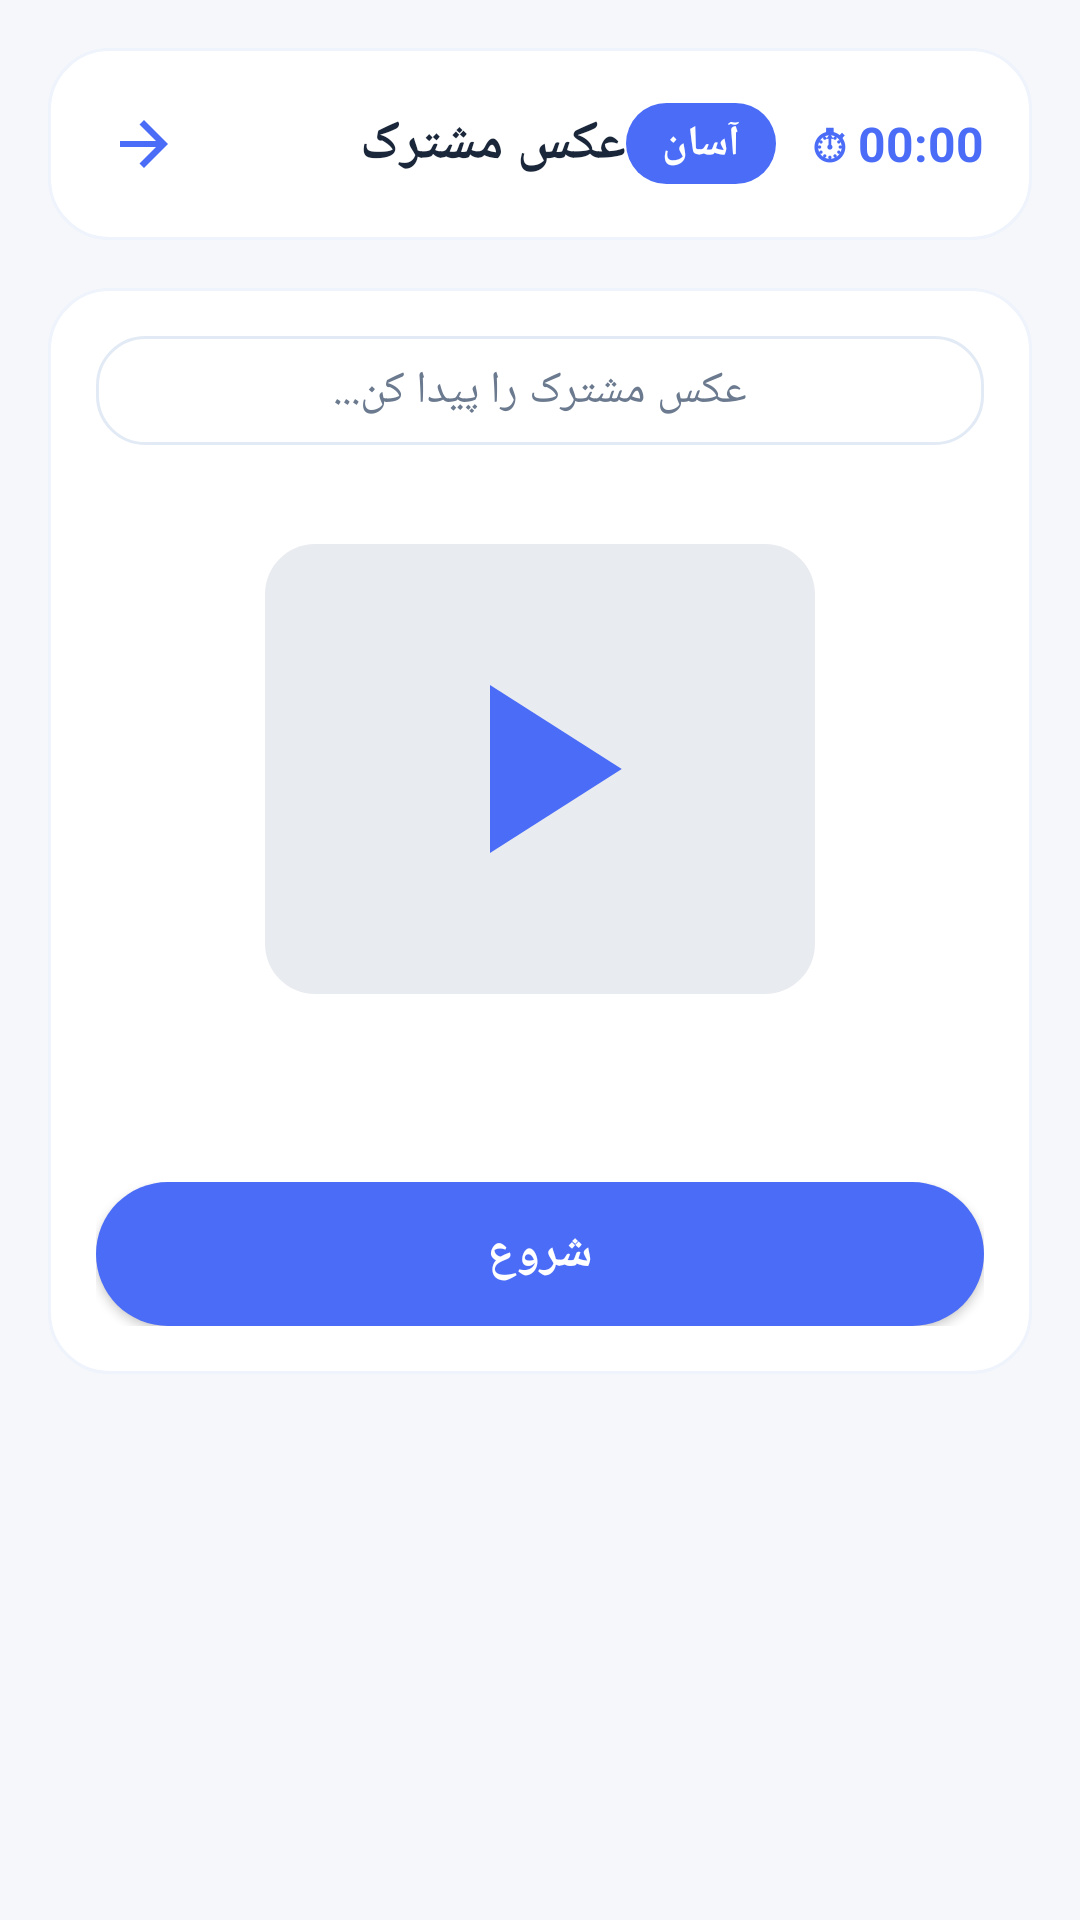

Write the Android layout XML for this screen, with the resource values it uses.
<!-- AndroidManifest.xml: application theme Theme.SpeedReading -->
<!-- res/layout/activity_common_image_game.xml -->
<?xml version="1.0" encoding="utf-8"?>
<ScrollView xmlns:android="http://schemas.android.com/apk/res/android"
    android:layout_width="match_parent"
    android:layout_height="match_parent"
    android:fillViewport="true"
    android:scrollbars="vertical">

    <LinearLayout
        android:layout_width="match_parent"
        android:layout_height="wrap_content"
        android:background="#F5F7FA"
        android:orientation="vertical"
        android:padding="16dp">

        
        <LinearLayout
            android:layout_width="match_parent"
            android:layout_height="wrap_content"
            android:background="@drawable/bg_chart_container"
            android:orientation="horizontal"
            android:padding="16dp"
            android:gravity="center_vertical">

            <ImageView
                android:id="@+id/btnBack"
                android:layout_width="32dp"
                android:layout_height="32dp"
                android:padding="4dp"
                android:src="@drawable/ic_arrow_right" />

            <TextView
                android:id="@+id/tvGameTitle"
                android:layout_width="0dp"
                android:layout_height="wrap_content"
                android:layout_weight="1"
                android:layout_marginStart="12dp"
                android:text="عکس مشترک"
                android:textColor="#1A2639"
                android:textSize="18sp"
                android:textStyle="bold" />

            <TextView
                android:id="@+id/tvDifficulty"
                android:layout_width="wrap_content"
                android:layout_height="wrap_content"
                android:background="@drawable/bg_difficulty_badge"
                android:paddingStart="12dp"
                android:paddingEnd="12dp"
                android:paddingTop="4dp"
                android:paddingBottom="4dp"
                android:text="آسان"
                android:textColor="#FFFFFF"
                android:textSize="14sp"
                android:textStyle="bold" />

            <TextView
                android:id="@+id/tvTimer"
                android:layout_width="wrap_content"
                android:layout_height="wrap_content"
                android:layout_marginStart="12dp"
                android:text="⏱ 00:00"
                android:textColor="#4A6CF7"
                android:textSize="16sp"
                android:textStyle="bold" />
        </LinearLayout>

        
        <LinearLayout
            android:layout_width="match_parent"
            android:layout_height="wrap_content"
            android:layout_marginTop="16dp"
            android:background="@drawable/bg_chart_container"
            android:orientation="vertical"
            android:padding="16dp">

            <TextView
                android:id="@+id/tvInstruction"
                android:layout_width="match_parent"
                android:layout_height="wrap_content"
                android:text="عکس مشترک را پیدا کن..."
                android:textColor="#6B7A8F"
                android:textSize="15sp"
                android:gravity="center"
                android:padding="8dp"
                android:background="@drawable/bg_test_text" />

            
            <ImageView
                android:id="@+id/ivImage"
                android:layout_width="match_parent"
                android:layout_height="200dp"
                android:layout_marginTop="8dp"
                android:scaleType="fitCenter"
                android:background="#FFFFFF"
                android:src="@drawable/ic_video_placeholder" />

            <TextView
                android:id="@+id/tvResult"
                android:layout_width="match_parent"
                android:layout_height="wrap_content"
                android:layout_marginTop="8dp"
                android:textColor="#27AE60"
                android:textSize="16sp"
                android:textStyle="bold"
                android:gravity="center" />

            
            <LinearLayout
                android:layout_width="match_parent"
                android:layout_height="wrap_content"
                android:layout_marginTop="8dp"
                android:orientation="vertical">

                <Button
                    android:id="@+id/btnStart"
                    android:layout_width="match_parent"
                    android:layout_height="wrap_content"
                    android:background="@drawable/bg_button_primary"
                    android:padding="12dp"
                    android:text="شروع"
                    android:textColor="#FFFFFF"
                    android:textSize="16sp"
                    android:textStyle="bold" />

                <Button
                    android:id="@+id/btnFinish"
                    android:layout_width="match_parent"
                    android:layout_height="wrap_content"
                    android:layout_marginTop="8dp"
                    android:background="@drawable/bg_button_success"
                    android:padding="12dp"
                    android:text="پایان"
                    android:textColor="#FFFFFF"
                    android:textSize="16sp"
                    android:textStyle="bold"
                    android:visibility="gone" />

                <Button
                    android:id="@+id/btnRetry"
                    android:layout_width="match_parent"
                    android:layout_height="wrap_content"
                    android:layout_marginTop="8dp"
                    android:background="@drawable/bg_button_secondary"
                    android:padding="12dp"
                    android:text="تست مجدد"
                    android:textColor="#FFFFFF"
                    android:textSize="16sp"
                    android:textStyle="bold"
                    android:visibility="gone" />
            </LinearLayout>
        </LinearLayout>

        
        <LinearLayout
            android:id="@+id/layoutResult"
            android:layout_width="match_parent"
            android:layout_height="wrap_content"
            android:layout_marginTop="16dp"
            android:background="@drawable/bg_chart_container"
            android:orientation="vertical"
            android:padding="16dp"
            android:visibility="gone">

            <TextView
                android:layout_width="wrap_content"
                android:layout_height="wrap_content"
                android:text="📊 نتیجه"
                android:textColor="#1A2639"
                android:textSize="16sp"
                android:textStyle="bold"
                android:layout_marginBottom="8dp" />

            <TextView
                android:id="@+id/tvResultDetail"
                android:layout_width="match_parent"
                android:layout_height="wrap_content"
                android:text="زمان: 0.00 ثانیه"
                android:textColor="#1A2639"
                android:textSize="18sp"
                android:gravity="center"
                android:padding="16dp"
                android:background="@drawable/bg_test_text" />
        </LinearLayout>

        
        <LinearLayout
            android:id="@+id/layoutChart"
            android:layout_width="match_parent"
            android:layout_height="wrap_content"
            android:layout_marginTop="16dp"
            android:background="@drawable/bg_chart_container"
            android:orientation="vertical"
            android:padding="16dp"
            android:visibility="gone">

            <LinearLayout
                android:layout_width="match_parent"
                android:layout_height="wrap_content"
                android:gravity="center_vertical"
                android:orientation="horizontal">

                <ImageView
                    android:layout_width="20dp"
                    android:layout_height="20dp"
                    android:src="@drawable/ic_chart" />

                <TextView
                    android:id="@+id/tvChartTitle"
                    android:layout_width="wrap_content"
                    android:layout_height="wrap_content"
                    android:layout_marginStart="8dp"
                    android:text="پیشرفت عکس مشترک"
                    android:textColor="#6B7A8F"
                    android:textSize="15sp"
                    android:textStyle="bold" />
            </LinearLayout>

            <com.github.mikephil.charting.charts.LineChart
                android:id="@+id/chartProgress"
                android:layout_width="match_parent"
                android:layout_height="200dp"
                android:layout_marginTop="12dp" />

            <TextView
                android:id="@+id/tvNoData"
                android:layout_width="match_parent"
                android:layout_height="wrap_content"
                android:gravity="center"
                android:padding="20dp"
                android:text="داده‌ای وجود ندارد"
                android:textColor="#B0BED0"
                android:textSize="14sp"
                android:visibility="gone" />

            <TextView
                android:layout_width="wrap_content"
                android:layout_height="wrap_content"
                android:layout_marginTop="16dp"
                android:text="📋 تاریخچه"
                android:textColor="#1A2639"
                android:textSize="15sp"
                android:textStyle="bold" />

            <LinearLayout
                android:layout_width="match_parent"
                android:layout_height="wrap_content"
                android:gravity="center_vertical"
                android:orientation="horizontal">

                <TextView
                    android:id="@+id/tvHistoryTitle"
                    android:layout_width="0dp"
                    android:layout_height="wrap_content"
                    android:layout_weight="1"
                    android:text="تاریخچه عکس مشترک"
                    android:textColor="#6B7A8F"
                    android:textSize="14sp"
                    android:textStyle="bold" />

                <Button
                    android:id="@+id/btnClearHistory"
                    android:layout_width="wrap_content"
                    android:layout_height="wrap_content"
                    android:background="@drawable/bg_button_danger"
                    android:paddingStart="12dp"
                    android:paddingEnd="12dp"
                    android:paddingTop="4dp"
                    android:paddingBottom="4dp"
                    android:text="🗑️"
                    android:textColor="#FFFFFF"
                    android:textSize="12sp"
                    android:visibility="gone" />
            </LinearLayout>

            <androidx.recyclerview.widget.RecyclerView
                android:id="@+id/rvHistory"
                android:layout_width="match_parent"
                android:layout_height="wrap_content"
                android:layout_marginTop="8dp"
                android:nestedScrollingEnabled="false" />

            <TextView
                android:id="@+id/tvNoHistory"
                android:layout_width="match_parent"
                android:layout_height="wrap_content"
                android:gravity="center"
                android:padding="20dp"
                android:text="تاریخچه‌ای وجود ندارد"
                android:textColor="#B0BED0"
                android:textSize="14sp"
                android:visibility="gone" />
        </LinearLayout>

    </LinearLayout>
</ScrollView>
<!-- resources referenced by this layout -->
<resources>
  <!-- drawable bg_button_danger (drawable) -->
  <?xml version="1.0" encoding="utf-8"?>
  <shape xmlns:android="http://schemas.android.com/apk/res/android">
      <solid android:color="#E74C3C" />
      <corners android:radius="40dp" />
  </shape>
  <!-- drawable bg_button_primary (drawable) -->
  <?xml version="1.0" encoding="utf-8"?>
  <shape xmlns:android="http://schemas.android.com/apk/res/android"
      android:shape="rectangle">
      <solid android:color="#4A6CF7" />
      <corners android:radius="40dp" />
  </shape>
  <!-- drawable bg_button_secondary (drawable) -->
  <?xml version="1.0" encoding="utf-8"?>
  <shape xmlns:android="http://schemas.android.com/apk/res/android"
      android:shape="rectangle">
      <solid android:color="#EEF2F7" />
      <corners android:radius="40dp" />
  </shape>
  <!-- drawable bg_button_success (drawable) -->
  <?xml version="1.0" encoding="utf-8"?>
  <shape xmlns:android="http://schemas.android.com/apk/res/android"
      android:shape="rectangle">
      <solid android:color="#2ECC71" />
      <corners android:radius="40dp" />
  </shape>
  <!-- drawable bg_chart_container (drawable) -->
  <?xml version="1.0" encoding="utf-8"?>
  <shape xmlns:android="http://schemas.android.com/apk/res/android"
      android:shape="rectangle">
      <solid android:color="#FFFFFF" />
      <corners android:radius="20dp" />
      <stroke
          android:width="1dp"
          android:color="#EEF3FC" />
  </shape>
  <!-- drawable bg_difficulty_badge (drawable) -->
  <?xml version="1.0" encoding="utf-8"?>
  <shape xmlns:android="http://schemas.android.com/apk/res/android">
      <solid android:color="#4A6CF7" />
      <corners android:radius="30dp" />
  </shape>
  <!-- drawable bg_test_text (drawable) -->
  <?xml version="1.0" encoding="utf-8"?>
  <shape xmlns:android="http://schemas.android.com/apk/res/android"
      android:shape="rectangle">
      <solid android:color="#FFFFFF" />
      <corners android:radius="16dp" />
      <stroke
          android:width="1dp"
          android:color="#E2EAF5" />
  </shape>
  <!-- drawable ic_arrow_right (drawable) -->
  <vector xmlns:android="http://schemas.android.com/apk/res/android"
      android:width="24dp"
      android:height="24dp"
      android:viewportWidth="24"
      android:viewportHeight="24">
      <path
          android:fillColor="#4A6CF7"
          android:pathData="M4,11V13H16L10.5,18.5L12,20L20,12L12,4L10.5,5.5L16,11H4Z" />
  </vector>
  <!-- drawable ic_chart (drawable) -->
  <vector xmlns:android="http://schemas.android.com/apk/res/android"
      android:width="24dp"
      android:height="24dp"
      android:viewportWidth="24"
      android:viewportHeight="24">
      <path
          android:fillColor="#4A6CF7"
          android:pathData="M3,14H7V21H3V14M9,9H13V21H9V9M15,4H19V21H15V4Z" />
  </vector>
  <!-- drawable ic_video_placeholder (drawable) -->
  <vector xmlns:android="http://schemas.android.com/apk/res/android"
  
      android:width="48dp"
      android:height="48dp"
      android:viewportWidth="24"
      android:viewportHeight="24">
  
      
      <path
          android:fillColor="#E8EBF0"
          android:pathData="M21,3H3c-1.1,0-2,0.9-2,2v14c0,1.1,0.9,2,2,2h18c1.1,0,2-0.9,2-2V5c0-1.1-0.9-2-2-2z"/>
      
      <path
          android:fillColor="#4A6CF7"
          android:pathData="M10,8.64v6.72L15.27,12 10,8.64z"/>
  </vector>
  <color name="primary_blue">#4A6CF7</color>
  <color name="primary_blue_light">#6A8CFF</color>
  <color name="white">#FFFFFFFF</color>
  <color name="teal_200">#FF03DAC5</color>
  <color name="teal_700">#FF018786</color>
  <color name="black">#FF000000</color>
  <color name="background_main">#F5F7FA</color>
</resources>
